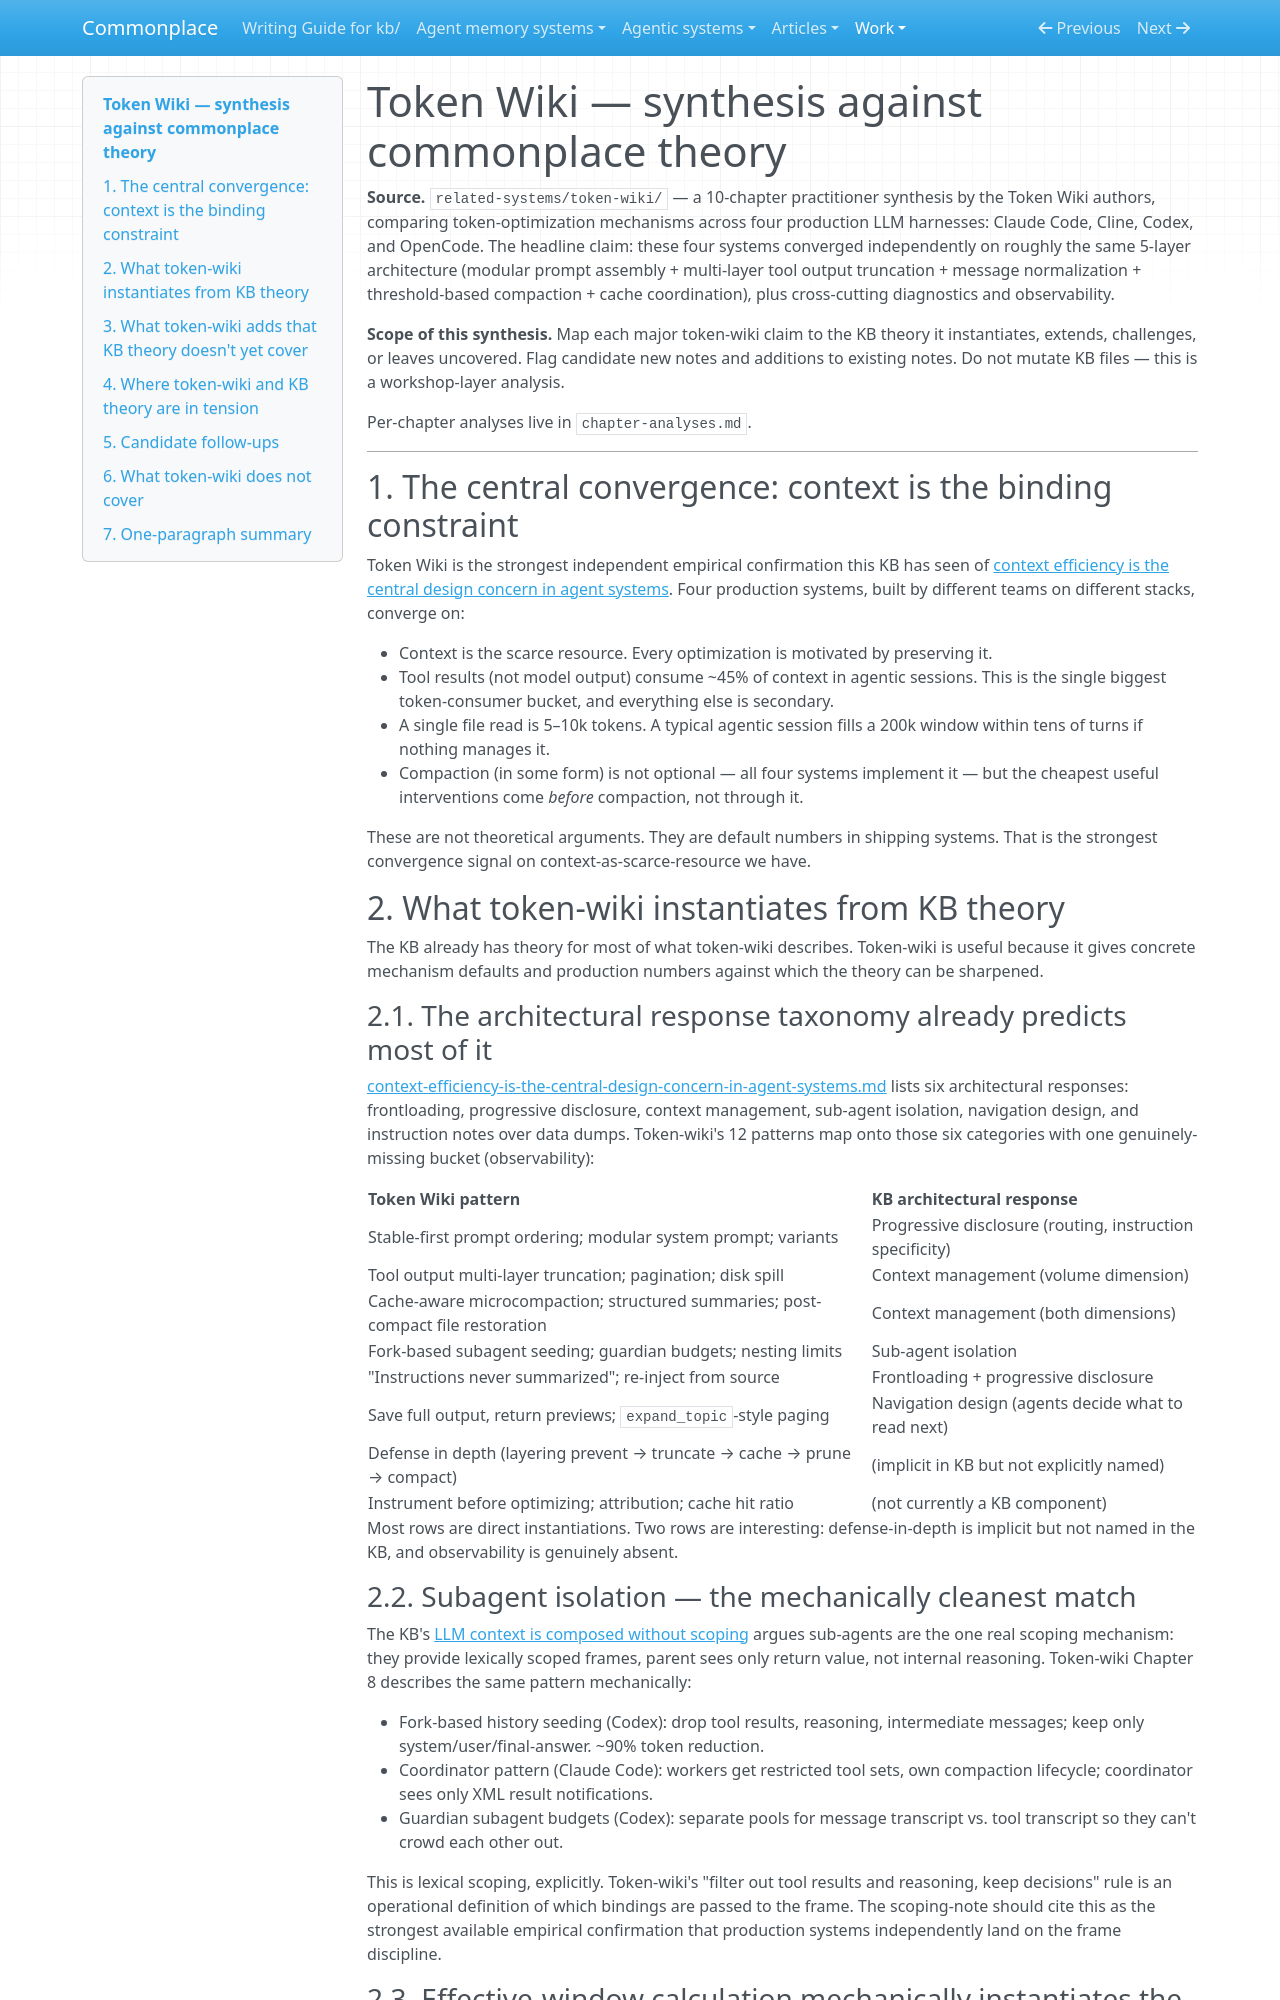

repository: zby/commonplace · page: work/token-wiki-review/synthesis/index.html · generator: mkdocs

# Token Wiki — synthesis against commonplace theory

**Source.** `related-systems/token-wiki/` — a 10-chapter practitioner synthesis by the Token
Wiki authors, comparing token-optimization mechanisms across four production LLM harnesses:
Claude Code, Cline, Codex, and OpenCode. The headline claim: these four systems converged
independently on roughly the same 5-layer architecture (modular prompt assembly + multi-layer
tool output truncation + message normalization + threshold-based compaction + cache
coordination), plus cross-cutting diagnostics and observability.

**Scope of this synthesis.** Map each major token-wiki claim to the KB theory it instantiates,
extends, challenges, or leaves uncovered. Flag candidate new notes and additions to existing
notes. Do not mutate KB files — this is a workshop-layer analysis.

Per-chapter analyses live in `chapter-analyses.md`.

---

## 1. The central convergence: context is the binding constraint

Token Wiki is the strongest independent empirical confirmation this KB has seen of
[context efficiency is the central design concern in agent systems](../../theory/context-efficiency-is-the-central-design-concern-in-agent-systems.md).
Four production systems, built by different teams on different stacks, converge on:

- Context is the scarce resource. Every optimization is motivated by preserving it.
- Tool results (not model output) consume ~45% of context in agentic sessions. This is the
  single biggest token-consumer bucket, and everything else is secondary.
- A single file read is 5–10k tokens. A typical agentic session fills a 200k window within
  tens of turns if nothing manages it.
- Compaction (in some form) is not optional — all four systems implement it — but the cheapest
  useful interventions come *before* compaction, not through it.

These are not theoretical arguments. They are default numbers in shipping systems. That is the
strongest convergence signal on context-as-scarce-resource we have.

## 2. What token-wiki instantiates from KB theory

The KB already has theory for most of what token-wiki describes. Token-wiki is useful because
it gives concrete mechanism defaults and production numbers against which the theory can be
sharpened.

### 2.1. The architectural response taxonomy already predicts most of it

[context-efficiency-is-the-central-design-concern-in-agent-systems.md](../../theory/context-efficiency-is-the-central-design-concern-in-agent-systems.md)
lists six architectural responses: frontloading, progressive disclosure, context management,
sub-agent isolation, navigation design, and instruction notes over data dumps. Token-wiki's
12 patterns map onto those six categories with one genuinely-missing bucket (observability):

| Token Wiki pattern | KB architectural response |
|---|---|
| Stable-first prompt ordering; modular system prompt; variants | Progressive disclosure (routing, instruction specificity) |
| Tool output multi-layer truncation; pagination; disk spill | Context management (volume dimension) |
| Cache-aware microcompaction; structured summaries; post-compact file restoration | Context management (both dimensions) |
| Fork-based subagent seeding; guardian budgets; nesting limits | Sub-agent isolation |
| "Instructions never summarized"; re-inject from source | Frontloading + progressive disclosure |
| Save full output, return previews; `expand_topic`-style paging | Navigation design (agents decide what to read next) |
| Defense in depth (layering prevent → truncate → cache → prune → compact) | (implicit in KB but not explicitly named) |
| Instrument before optimizing; attribution; cache hit ratio | (not currently a KB component) |

Most rows are direct instantiations. Two rows are interesting: defense-in-depth is implicit
but not named in the KB, and observability is genuinely absent.

### 2.2. Subagent isolation — the mechanically cleanest match

The KB's [LLM context is composed without scoping](../../theory/llm-context-is-composed-without-scoping.md)
argues sub-agents are the one real scoping mechanism: they provide lexically scoped frames,
parent sees only return value, not internal reasoning. Token-wiki Chapter 8 describes the
same pattern mechanically:

- Fork-based history seeding (Codex): drop tool results, reasoning, intermediate messages;
  keep only system/user/final-answer. ~90% token reduction.
- Coordinator pattern (Claude Code): workers get restricted tool sets, own compaction
  lifecycle; coordinator sees only XML result notifications.
- Guardian subagent budgets (Codex): separate pools for message transcript vs. tool transcript
  so they can't crowd each other out.

This is lexical scoping, explicitly. Token-wiki's "filter out tool results and reasoning,
keep decisions" rule is an operational definition of which bindings are passed to the frame.
The scoping-note should cite this as the strongest available empirical confirmation that
production systems independently land on the frame discipline.
